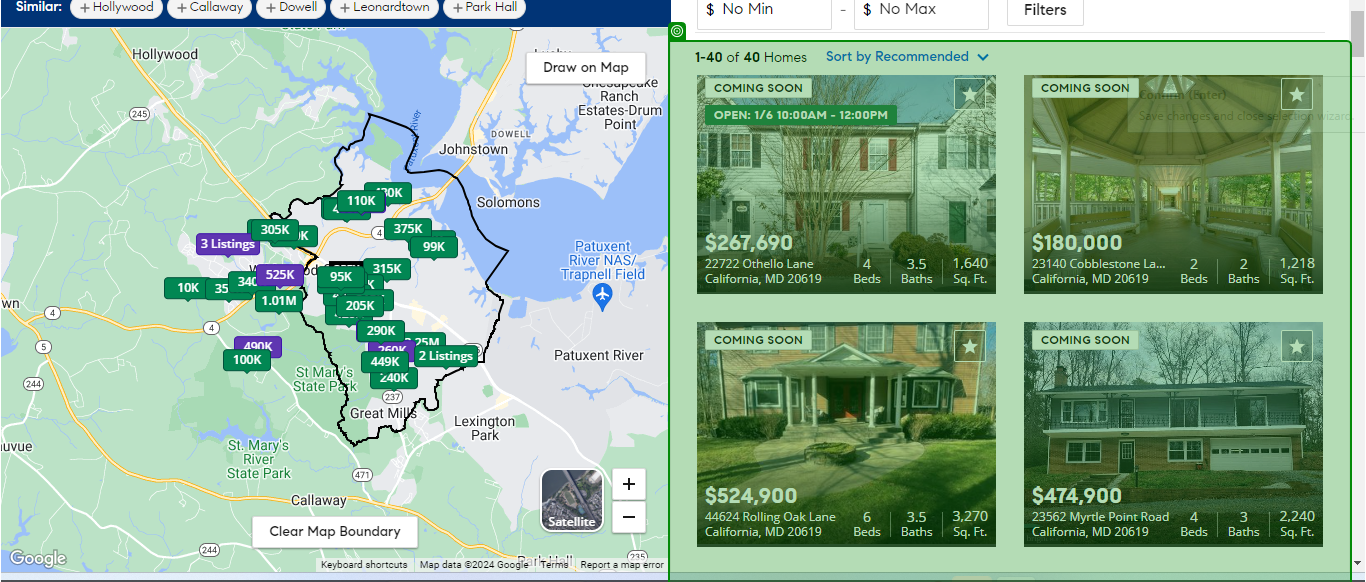
Workflow: Main

Step 1: get-attribute of the element in window 'California, MD Homes for Sale - California Real Estate | Compass' (chrome.exe)
